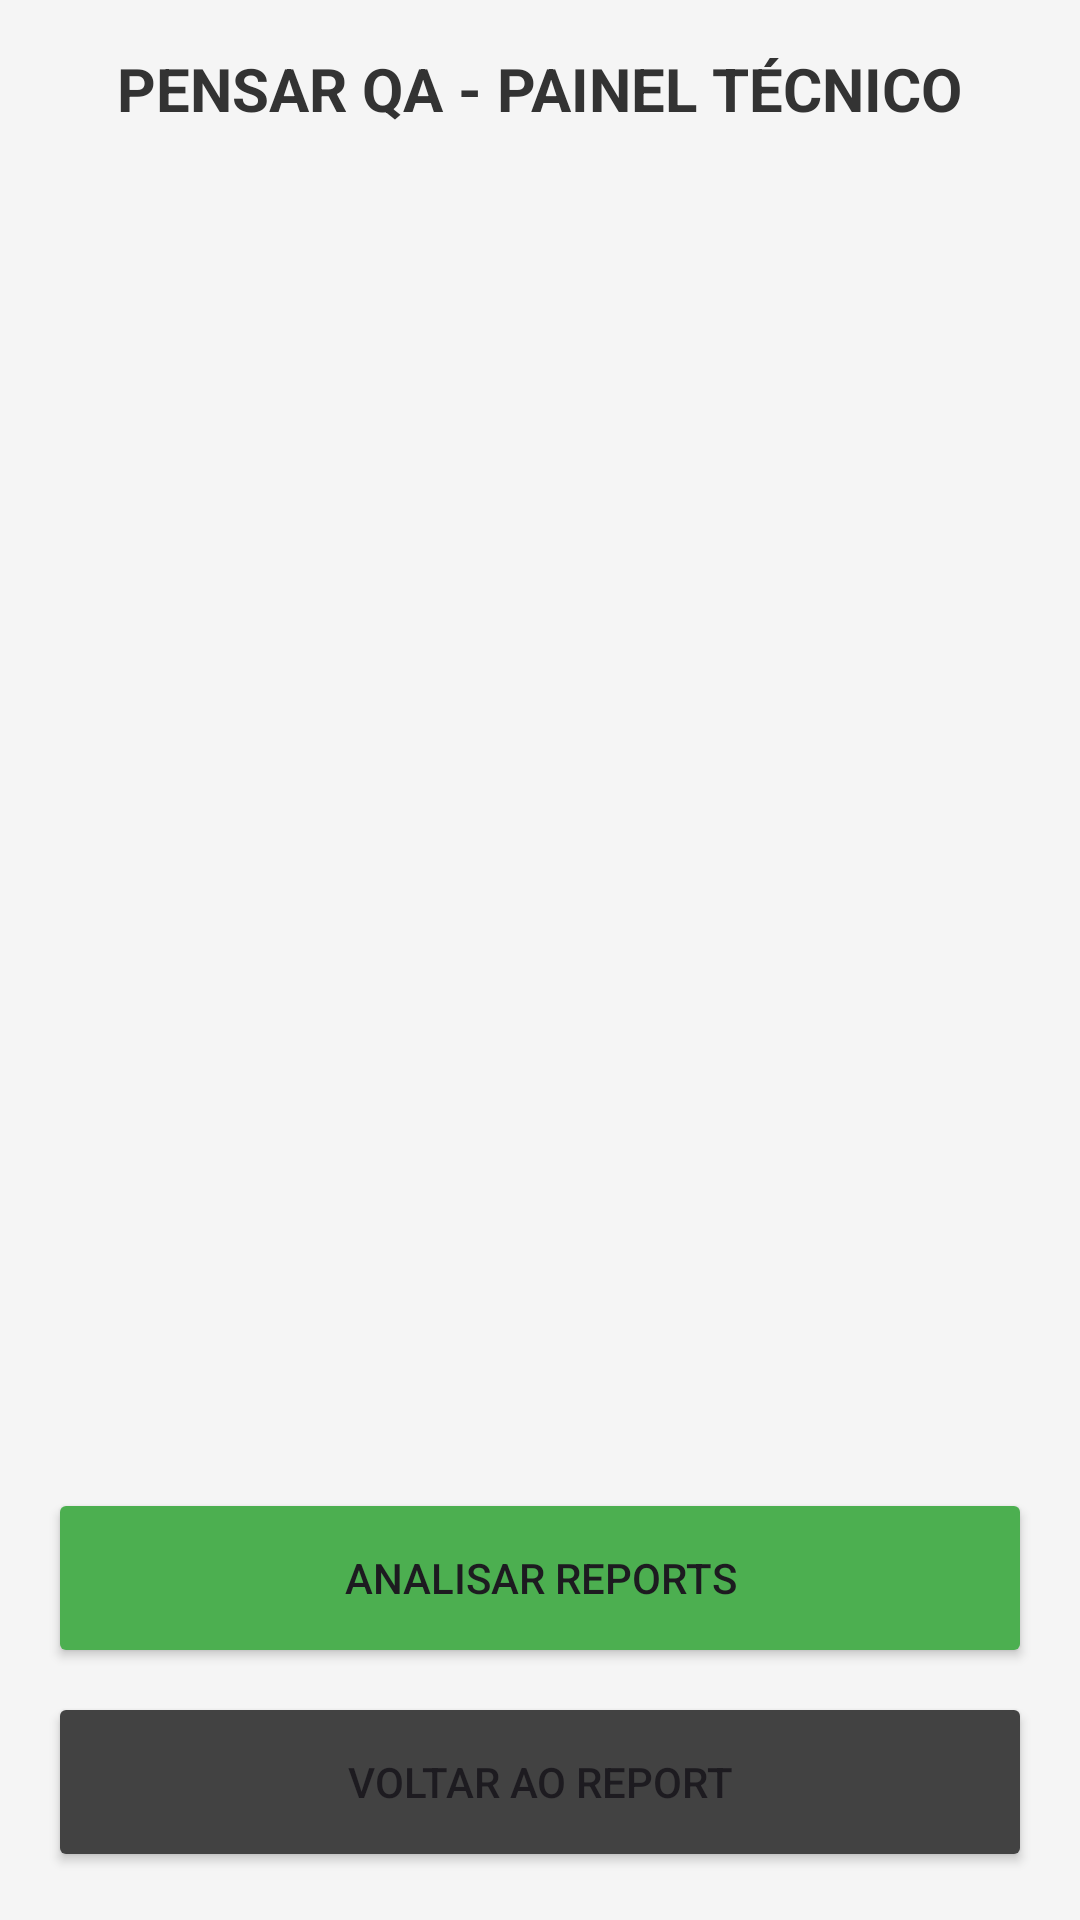

The Android layout XML behind this screen, and the referenced resources:
<!-- AndroidManifest.xml: application theme Theme.BugReport_VF_CORP -->
<!-- res/layout/activity_dashboard.xml -->
<?xml version="1.0" encoding="utf-8"?>
<androidx.constraintlayout.widget.ConstraintLayout
    xmlns:android="http://schemas.android.com/apk/res/android"
    xmlns:app="http://schemas.android.com/apk/res-auto"
    android:layout_width="match_parent"
    android:layout_height="match_parent"
    android:background="#F5F5F5"
    android:padding="16dp">

    <TextView
        android:id="@+id/tvTitle"
        android:layout_width="wrap_content"
        android:layout_height="wrap_content"
        android:text="PENSAR QA - PAINEL TÉCNICO"
        android:textSize="20sp"
        android:textStyle="bold"
        android:textColor="#333333"
        app:layout_constraintTop_toTopOf="parent"
        app:layout_constraintStart_toStartOf="parent"
        app:layout_constraintEnd_toEndOf="parent" />

    <ScrollView
        android:layout_width="0dp"
        android:layout_height="0dp"
        android:layout_marginTop="20dp"
        android:layout_marginBottom="16dp"
        app:layout_constraintTop_toBottomOf="@id/tvTitle"
        app:layout_constraintBottom_toTopOf="@id/btnAnalisar"
        app:layout_constraintStart_toStartOf="parent"
        app:layout_constraintEnd_toEndOf="parent">
        <LinearLayout
            android:id="@+id/containerReports"
            android:layout_width="match_parent"
            android:layout_height="wrap_content"
            android:orientation="vertical" />
    </ScrollView>

    <Button
        android:id="@+id/btnAnalisar"
        android:layout_width="match_parent"
        android:layout_height="60dp"
        android:text="ANALISAR REPORTS"
        android:backgroundTint="#4CAF50"
        android:layout_marginBottom="8dp"
        app:layout_constraintBottom_toTopOf="@id/btnVoltar" />

    <Button
        android:id="@+id/btnVoltar"
        android:layout_width="match_parent"
        android:layout_height="60dp"
        android:text="VOLTAR AO REPORT"
        android:backgroundTint="#424242"
        app:layout_constraintBottom_toBottomOf="parent" />

</androidx.constraintlayout.widget.ConstraintLayout>
<!-- resources referenced by this layout -->
<resources>
  <style name="Theme.BugReport_VF_CORP" parent="Base.Theme.BugReport_VF_CORP" />
  <style name="Base.Theme.BugReport_VF_CORP" parent="Theme.Material3.DayNight.NoActionBar">
          
          
      </style>
</resources>
